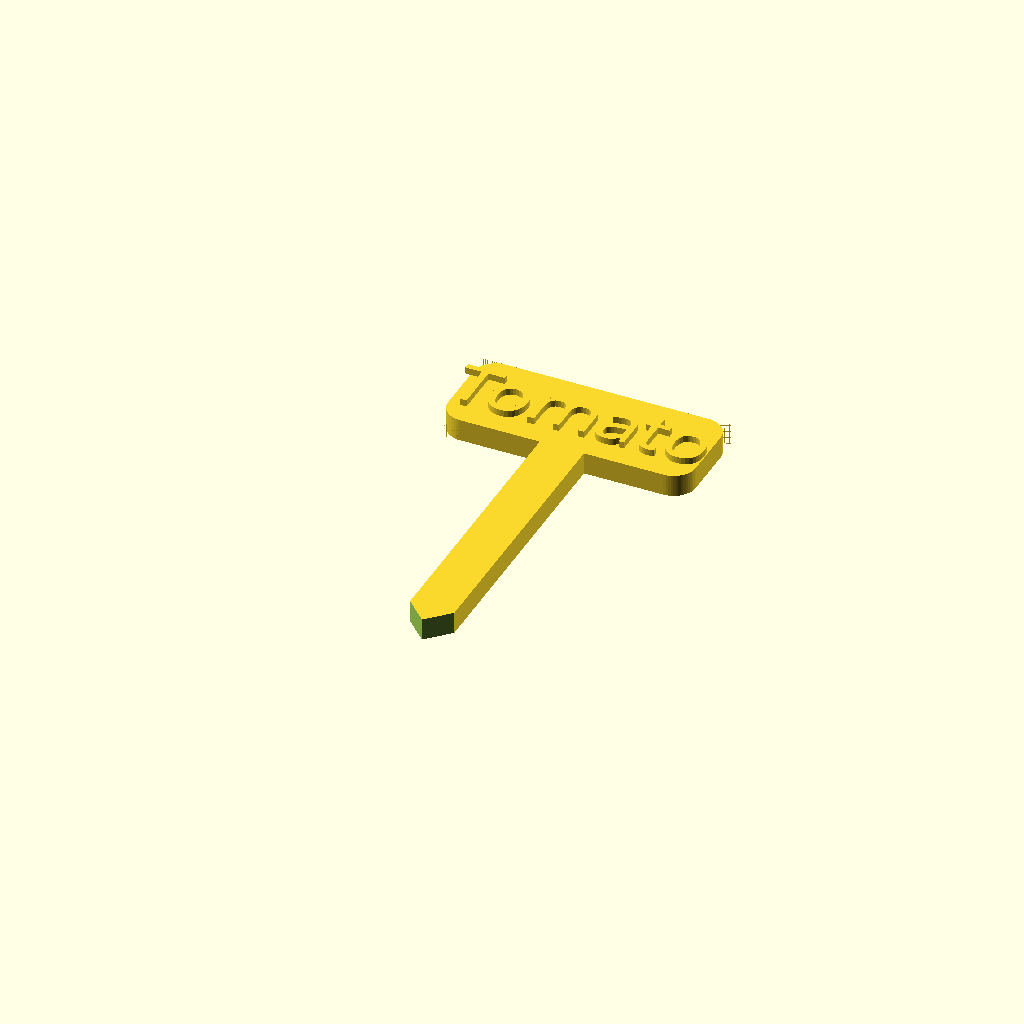
Cell 1 — every parameter at its default value.
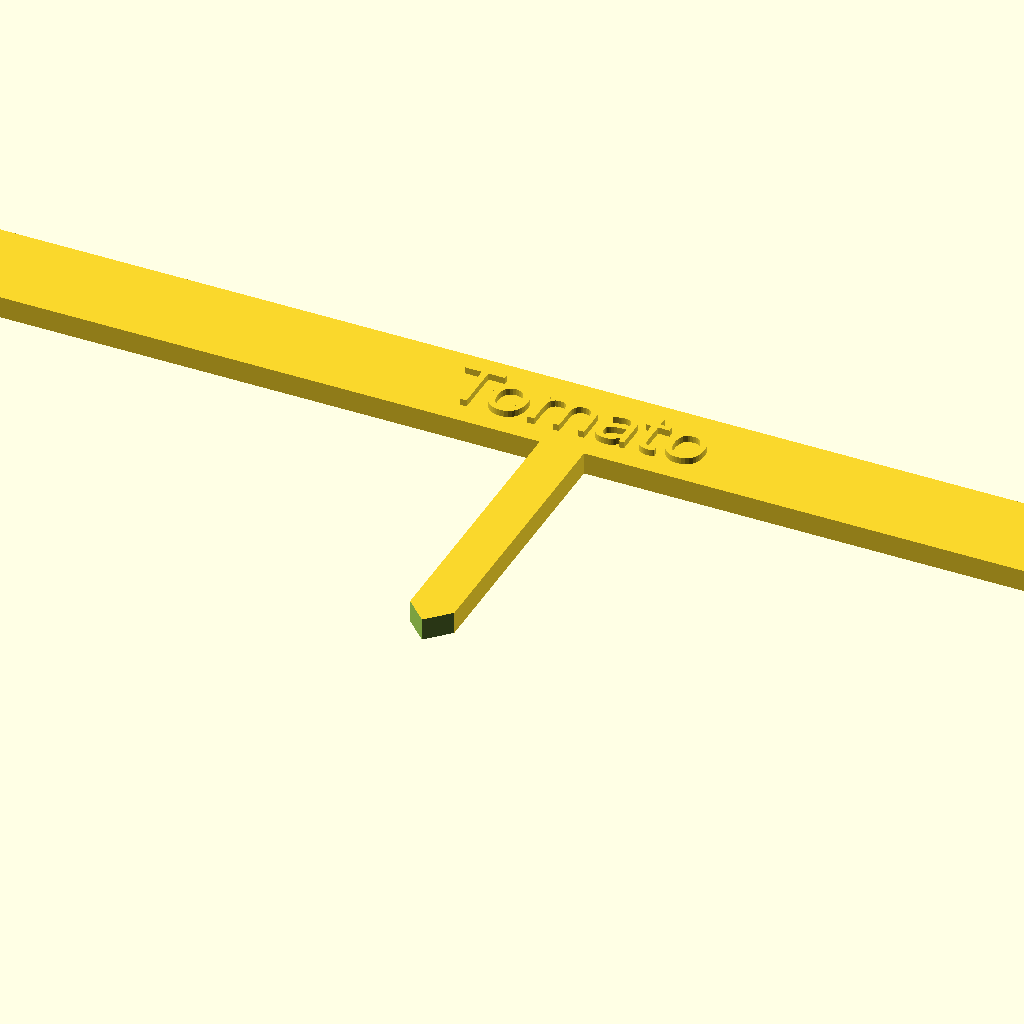
Cell 2: labelWidth = 300 (everything else at default).
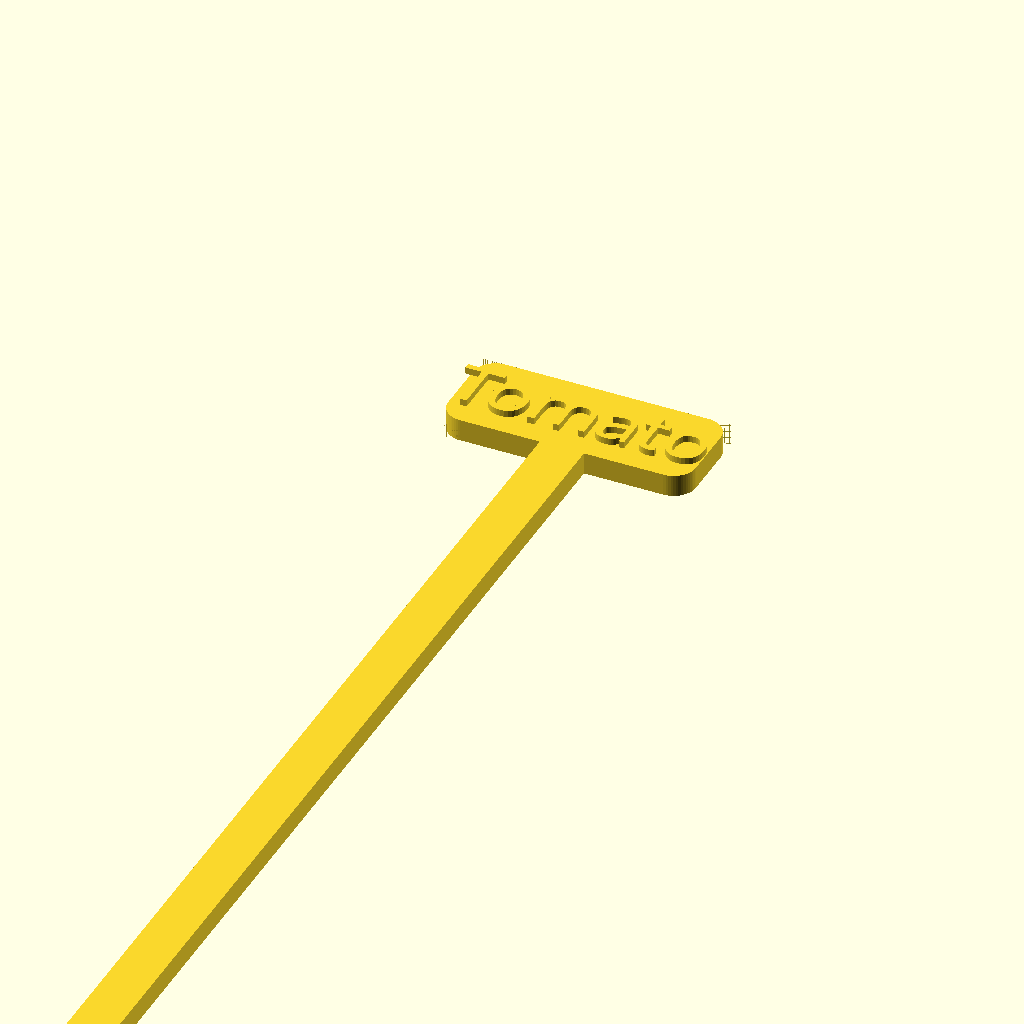
Cell 3: the same model with stickLength = 300.
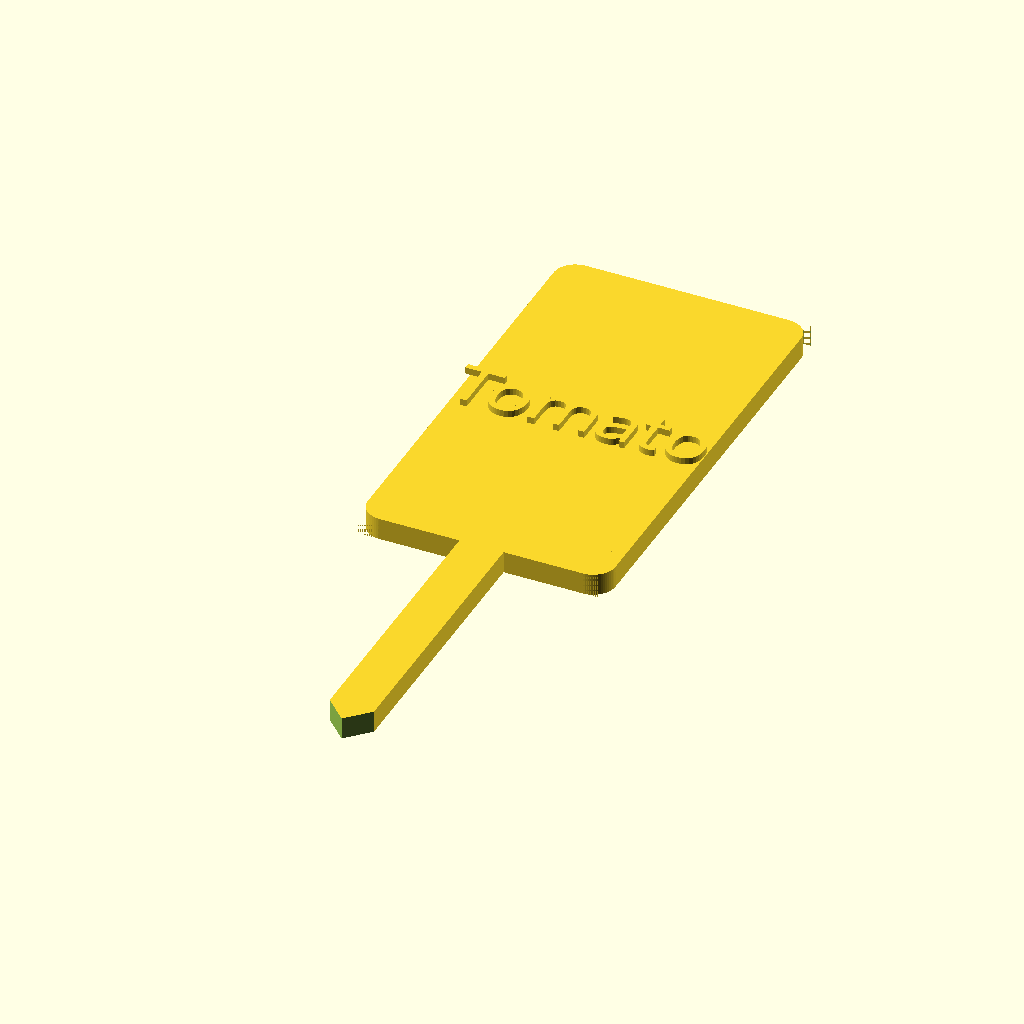
Cell 4: labelHeight = 100 (everything else at default).
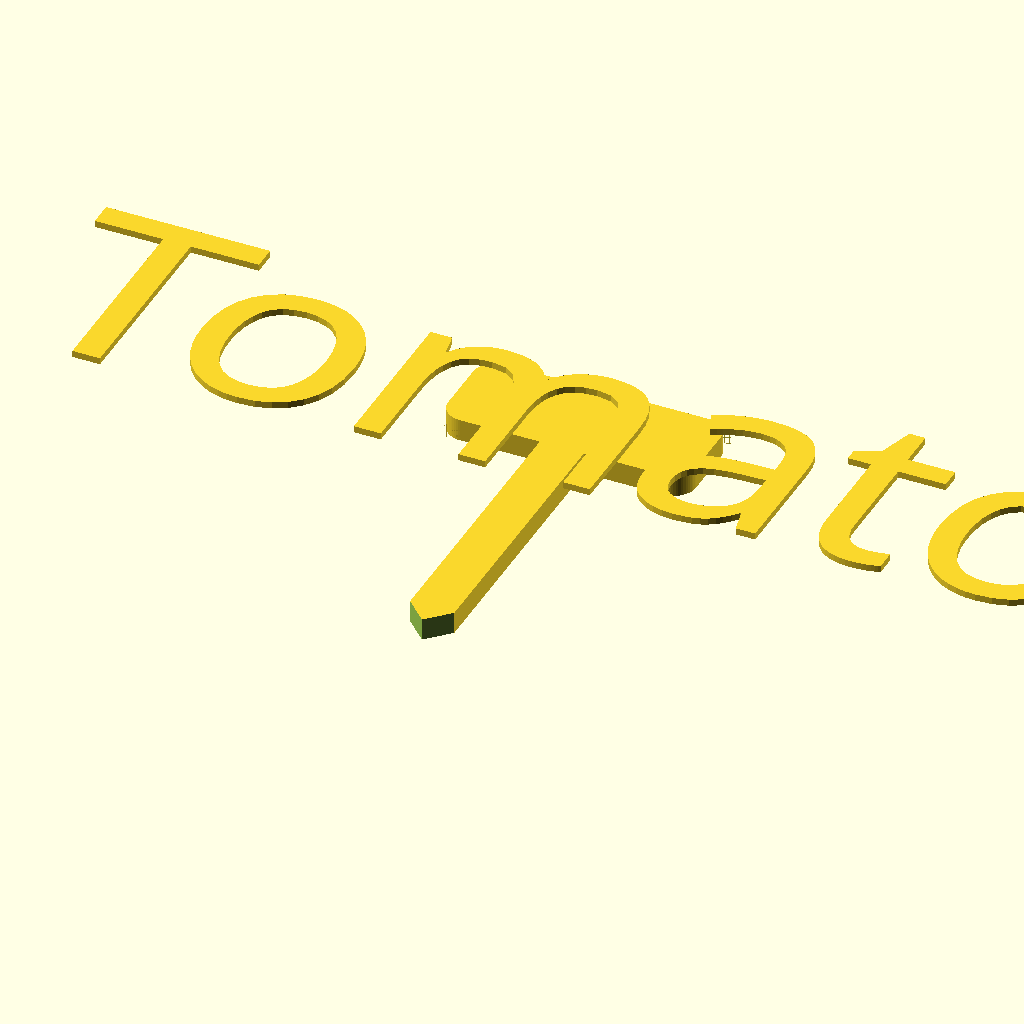
Cell 5: the same model with textSize = 50.
One fixed orthographic camera (rotation 55°, 0°, 25°; colour scheme Cornfield) for every cell.
The OpenSCAD source (inputs/thingiverse/files/thing-2961735/42871493/files/PlantLabel.scad):
lettering = "Tomato";

// font
style = "Lobster"; //[Abril Fatface,Aclonica,Acme,Advent Pro,Akronim,Aladin,Alegreya,Alegreya Sans,Alegreya SC,Alex Brush,Alfa Slab One,Alice,Amaranth,Architects Daughter,Archivo Black,Archivo Narrow,Arimo,Arvo,Asap,Astloch,Asul,Averia Libre,Averia Serif Libre,Bangers,Basic,Belgrano,Berkshire Swash,Bigshot One,Bilbo Swash Caps,Black Ops One,Bonbon,Bowlby One SC,Brawler,Bubblegum Sans,Butterfly Kids,Cabin Condensed,Caesar Dressing,Cagliostro,Calligraffitti,Capriola,Carter One,Changa One,Chango,Chelsea Market,Cherry Cream Soda,Chewy,Chicle,Chivo,Clicker Script,Coming Soon,Concert One,Condiment,Cookie,Courgette,Covered By Your Grace,Crimson Text,Dancing Script,DejaVu Sans,DejaVu Serif,Dhurjati,Doppio One,Dosis,Droid Sans,Eagle Lake,Electrolize,Emilys Candy,Encode Sans,Encode Sans Compressed,Euphoria Script,Exo,Exo 2,Faster One,Federo,Finger Paint,Fjord One,Fontdiner Swanky,Freckle Face,Fruktur,Gabriela,Geo,Germania One,Give You Glory,Gloria Hallelujah,Goudy Bookletter 1911,Graduate,Grand Hotel,Great Vibes,Griffy,Hanalei Fill,Happy Monkey,Henny Penny,Hind,IM Fell English SC,Indie Flower,Irish Grover,Italianno,Jacques Francois Shadow,Jolly Lodger,Josefin Slab,Joti One,Judson,Just Another Hand,Kalam,Kameron,Karma,Kavoon,Knewave,Kranky,Kristi,Laila,Lakki Reddy,Lancelot,Lato,Leckerli One,Ledger,Lekton,Lemon One,Liberation Sans,Libre Caslon Text,Life Savers,Lilita One,Lily Script One,Limelight,Lobster,Lobster Two,Londrina Outline,Londrina Shadow,Londrina Solid,Lora,Love Ya Like A Sister,Loved by the King,Lovers Quarrel,Luckiest Guy,Lusitana,Macondo,Macondo Swash Caps,Mako,Marck Script,Margarine,Marko One,Maven Pro,McLaren,MedievalSharp,Merienda One,Merriweather,Mervale Script,Metal Mania,Metrophobic,Milonga,Miltonian Tattoo,Miss Fajardose,Molle,Montez,Montserrat,Mr De Haviland,Mystery Quest,Neucha,New Rocker,Niconne,Nosifer,Nothing You Could Do,Noto Sans Oriya,Noto Serif,Nova Square,Nunito,Old Standard TT,Oleo Script,Oleo Script Swash Caps,Orbitron,Oregano,Orienta,Original Surfer,Oswald,Over the Rainbow,Overlock,Oxygen,Pacifico,Paprika,Parisienne,Patrick Hand SC,Paytone One,Peralta,Permanent Marker,Piedra,Pirata One,Play,Playball,Poetsen One,Poppins,Press Start 2P,Princess Sofia,PT Mono,Qwigley,Racing Sans One,Raleway,Rancho,Ranga,Ribeye,Roboto,Roboto Condensed,Roboto Slab,Rochester,Rock Salt,Rubik One,Sail,Salsa,Sansita One,Sarina,Satisfy,Schoolbell,Seaweed Script,Sevillana,Shadows Into Light,Shadows Into Light Two,Share,Six Caps,Skranji,Source Sans Pro,Spicy Rice,Stardos Stencil,Stoke,Syncopate,Teko,Terminal Dosis,The Girl Next Door,Tillana,Timmana,Titillium Web,Ubuntu,Ultra,Underdog,UnifrakturCook,UnifrakturMaguntia,Vampiro One,Vidaloka,Viga,Voces,Volkhov,Vollkorn,Voltaire,Waiting for the Sunrise,Wallpoet,Wellfleet,Wendy One,Yellowtail,Yesteryear,Zeyada]
labelWidth = 56; //[1:300]
stickLength = 70; //[1:300]
labelHeight = 22; //[1:100]
textSpacing = 1; //[1:10]
textSize = 12; //[1:50]
textNudgeX = -4; //[-300:300]
textNudgeY = -2; //[-50:50]


textHeight = 1.5; //[1:10]


module label1() {
    difference() {
        cube ([labelWidth, labelHeight, labelDepth], center=true);
        translate([textNudgeX/10,textNudgeY/10,-(labelDepth+1)/2])
        linear_extrude(height=textHeight)
        text (lettering,  size=textSize, font = style, halign = "center", valign = "center", spacing = textSpacing);
    };
}

module label2() {
        difference(){
            if (print=="text")
                %cube ([labelWidth, labelHeight, labelDepth], center=true);
            else
                cube ([labelWidth, labelHeight, labelDepth], center=true);
            filletBlock(labelWidth,labelHeight,labelDepth);
        }
        translate([textNudgeX/10,textNudgeY/10,(labelDepth)/2])
        linear_extrude(height=textHeight)
        if (print=="stick")
            %text (lettering,  size=textSize, font = style, halign = "center", valign = "center", spacing = textSpacing);
        else
            text (lettering,  size=textSize, font = style, halign = "center", valign = "center", spacing = textSpacing);
}

module label3() {
    %difference() {
        translate([0,0,-0.5])
        cube ([labelWidth, labelHeight, labelDepth-1], center=true);
//        %translate([0,0,2*labelDepth/2+labelDepth/2-indentDepth])
//        %cube ([labelWidth-indentEdgeWidth, labelHeight-indentEdgeWidth, 2*labelDepth], center=true);
    }
    difference() {
        translate([0,0,0.5])
        cube ([labelWidth, labelHeight, labelDepth-1], center=true);
        translate([0,0,2*labelDepth/2+labelDepth/2-indentDepth])
        cube ([labelWidth-indentEdgeWidth, labelHeight-indentEdgeWidth, 2*labelDepth], center=true);
    }
    translate([textNudgeX/10,textNudgeY/10,(labelDepth)/2-indentDepth])
        linear_extrude(height=textHeight)
        text (lettering,  size=textSize, font = style, halign = "center", valign = "center", spacing = textSpacing);
}

module stick() {
    translate([0,-stickLength/2-labelHeight/2,0])
    difference() {
        cube([stickWidth,stickLength,labelDepth],center=true);
        translate([stickWidth/2,-stickLength/2,0])
        rotate([0,0,45])
        cube([stickWidth,stickWidth,labelDepth+1],center=true);
        translate([-stickWidth/2,-stickLength/2,0])
        rotate([0,0,45])
        cube([stickWidth,stickWidth,labelDepth+1],center=true);
    }
}

module filletBlock(w,h,d) {
    translate([-(w/2-2.5),-(h/2-2.5),0])
    fillet(5,d+1);   
    translate([-(w/2-2.5),(h/2-2.5),0])
    rotate([0,0,-90])
    fillet(5,d+1);   
    translate([(w/2-2.5),(h/2-2.5),0])
    rotate([0,0,180])
    fillet(5,d+1);   
    translate([(w/2-2.5),-(h/2-2.5),0])
    rotate([0,0,90])
    fillet(5,d+1);   
}
module fillet(r, h) {
    $fn = 60;
    difference() {
        cube([r + 0.01, r + 0.01, h], center = true);

        translate([r/2, r/2, 0])
            cylinder(r = r, h = h + 1, center = true);

    }
}
labelStyle = "OnTop"; //[Cutout,OnTop,Indent]
labelDepth = 5; //[1:10]
//only used for indent style; no sense to make this more than Label Depth; value =
indentDepth = 1.5;
// good idea to make this a multiple of nozzle size
indentEdgeWidth = 2.40;
stickWidth = 10; //[1:50]
oneOrTwoSticks = "One"; //[One, Two]

//print = "stick";
print = "all";


if (labelStyle == "Cutout") {
    label1();
} else if (labelStyle == "OnTop") {
    label2();
} else {
    label3();
}
    
if (oneOrTwoSticks == "One") {
    if (print=="text")
        %stick();
    else
        stick();
} else {
    translate([labelWidth/2-stickWidth/2,0,0])
    stick();
    translate([-(labelWidth/2-stickWidth/2),0,0])
    stick();
}
Parameter table extracted from the source (name, type, default, range or options):
lettering: string, default "Tomato"
style: string, default "Lobster"
labelWidth: number, default 56, range 1 to 300
stickLength: number, default 70, range 1 to 300
labelHeight: number, default 22, range 1 to 100
textSpacing: number, default 1, range 1 to 10
textSize: number, default 12, range 1 to 50
textNudgeX: number, default -4, range -300 to 300
textNudgeY: number, default -2, range -50 to 50
textHeight: number, default 1.5, range 1 to 10
